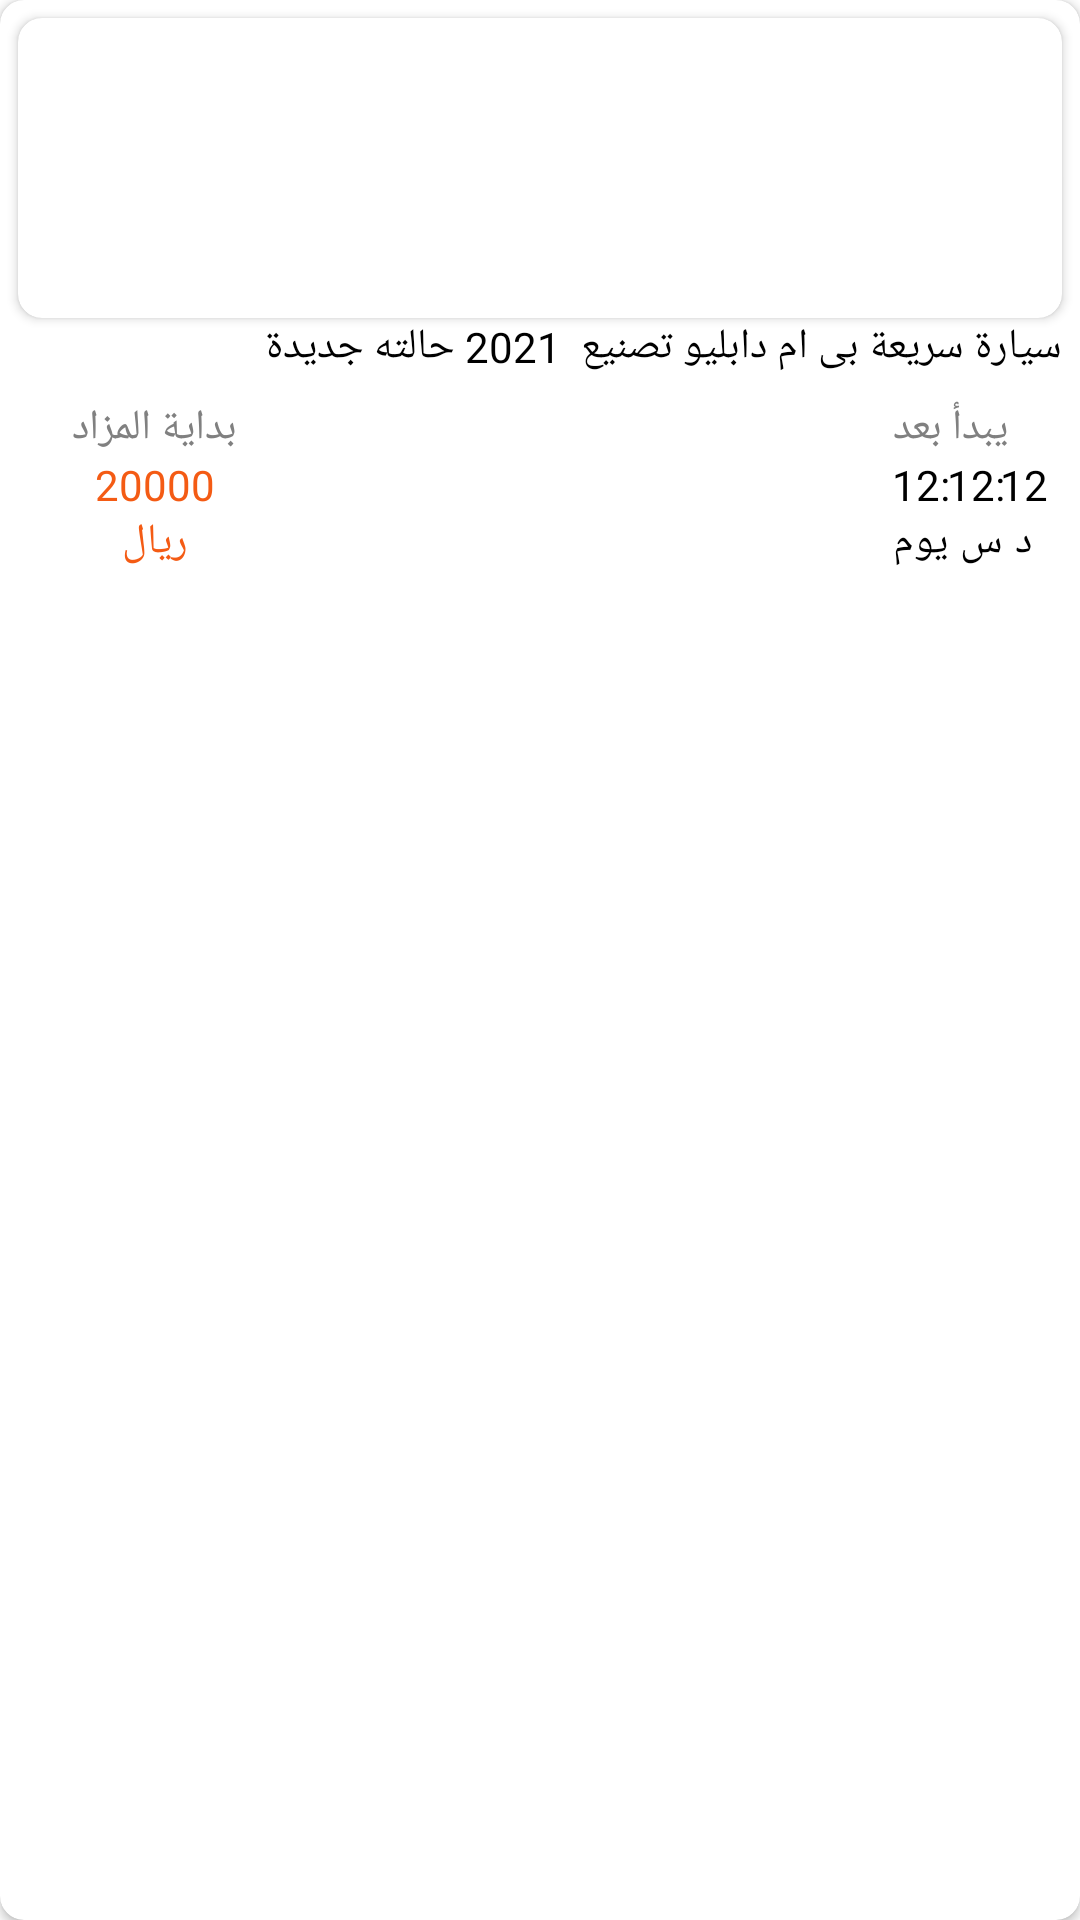

Produce the Android XML layout that renders to this screen, including the resource entries it uses.
<!-- AndroidManifest.xml: application theme Theme.MazaadyTask -->
<!-- res/layout/similar_products_item.xml -->
<?xml version="1.0" encoding="utf-8"?>
<androidx.cardview.widget.CardView xmlns:android="http://schemas.android.com/apk/res/android"
    xmlns:app="http://schemas.android.com/apk/res-auto"
    android:layout_width="190dp"
    android:layout_height="220dp"
    android:paddingEnd="20dp"
    android:layout_marginStart="8dp"
    android:layout_marginTop="12dp"
    android:layout_marginEnd="8dp"
    app:cardBackgroundColor="@color/white"
    app:cardCornerRadius="8dp">

    <androidx.constraintlayout.widget.ConstraintLayout
        android:layout_width="match_parent"
        android:layout_height="match_parent">

        <androidx.cardview.widget.CardView
            android:id="@+id/cardView7"
            android:layout_width="match_parent"
            android:layout_height="100dp"
            android:layout_marginStart="6dp"
            android:layout_marginTop="6dp"
            android:layout_marginEnd="6dp"
            app:cardBackgroundColor="@color/white"
            app:cardCornerRadius="8dp"
            app:layout_constraintEnd_toEndOf="parent"
            app:layout_constraintStart_toStartOf="parent"
            app:layout_constraintTop_toTopOf="parent">

            <ImageView
                android:elevation="4dp"

                android:id="@+id/imageView16"
                android:layout_width="wrap_content"
                android:layout_height="wrap_content"
                app:srcCompat="@drawable/fav" />

            <ImageView
                android:id="@+id/image"
                android:layout_width="fill_parent"
                android:layout_height="fill_parent"
                android:scaleType="centerCrop"
                app:srcCompat="@drawable/car" />

        </androidx.cardview.widget.CardView>

        <TextView
            android:id="@+id/textView22"
            android:layout_width="0dp"
            android:layout_height="wrap_content"
            android:text="سيارة سريعة بى ام دابليو تصنيع  2021 حالته جديدة"
            android:textColor="@color/black"
            app:layout_constraintEnd_toEndOf="@+id/cardView7"
            app:layout_constraintStart_toStartOf="@+id/cardView7"
            app:layout_constraintTop_toBottomOf="@+id/cardView7" />

        <TextView
            android:id="@+id/textView"
            android:layout_width="wrap_content"
            android:layout_height="wrap_content"
            android:layout_marginTop="8dp"
            android:layout_marginEnd="24dp"
            android:text="يبدأ بعد"
            android:textColor="@color/gray"
            app:layout_constraintEnd_toEndOf="parent"
            app:layout_constraintTop_toBottomOf="@+id/textView22" />

        <TextView
            android:id="@+id/textView2"

            android:layout_width="wrap_content"
            android:layout_height="wrap_content"
            android:fontFamily="@font/gretasansstd_bold"
            android:text="12:"
            android:textColor="@color/black"
            app:layout_constraintEnd_toEndOf="@+id/textView5"
            app:layout_constraintStart_toStartOf="@+id/textView5"
            app:layout_constraintTop_toTopOf="@+id/textView3" />

        <TextView
            android:id="@+id/textView3"

            android:layout_width="wrap_content"
            android:layout_height="wrap_content"
            android:fontFamily="@font/gretasansstd_bold"
            android:text="12:"
            android:textColor="@color/black"
            app:layout_constraintEnd_toEndOf="@+id/textView6"
            app:layout_constraintStart_toEndOf="@+id/textView5"
            app:layout_constraintTop_toBottomOf="@+id/textView" />

        <TextView
            android:id="@+id/textView4"
            android:layout_width="wrap_content"
            android:layout_height="wrap_content"
            android:fontFamily="@font/gretasansstd_bold"
            android:text="12"
            android:textColor="@color/black"
            app:layout_constraintEnd_toEndOf="@+id/textView7"
            app:layout_constraintStart_toStartOf="@+id/textView7"
            app:layout_constraintTop_toBottomOf="@+id/textView" />

        <TextView
            android:id="@+id/textView5"
            android:layout_width="wrap_content"
            android:layout_height="wrap_content"
            android:text="يوم"
            android:textColor="@color/black"
            app:layout_constraintStart_toStartOf="@+id/textView"
            app:layout_constraintTop_toBottomOf="@+id/textView2" />

        <TextView
            android:id="@+id/textView6"

            android:layout_width="wrap_content"
            android:layout_height="wrap_content"
            android:layout_marginStart="4dp"
            android:text="س"
            android:textColor="@color/black"
            app:layout_constraintBottom_toBottomOf="@+id/textView5"
            app:layout_constraintStart_toEndOf="@+id/textView5"
            app:layout_constraintTop_toBottomOf="@+id/textView2" />

        <TextView
            android:id="@+id/textView7"

            android:layout_width="wrap_content"
            android:layout_height="wrap_content"
            android:layout_marginStart="4dp"
            android:text="د"
            android:textColor="@color/black"
            app:layout_constraintBottom_toBottomOf="@+id/textView5"
            app:layout_constraintStart_toEndOf="@+id/textView6"
            app:layout_constraintTop_toBottomOf="@+id/textView2" />

        <TextView
            android:id="@+id/date"
            android:layout_width="wrap_content"
            android:layout_height="wrap_content"
            android:layout_marginStart="24dp"
            android:layout_marginTop="8dp"
            android:text="بداية المزاد"
            android:textColor="@color/gray"
            app:layout_constraintStart_toStartOf="parent"
            app:layout_constraintTop_toBottomOf="@+id/textView22" />

        <TextView
            android:id="@+id/date2"
            android:layout_width="wrap_content"
            android:layout_height="wrap_content"
            android:fontFamily="@font/gretasansstd_bold"
            android:text="20000"
            android:textColor="@color/orange"
            app:layout_constraintEnd_toEndOf="@+id/date"
            app:layout_constraintStart_toStartOf="@+id/date"
            app:layout_constraintTop_toBottomOf="@+id/date" />

        <TextView
            android:id="@+id/date3"
            android:layout_width="wrap_content"
            android:layout_height="wrap_content"
            android:text="ريال"
            android:textColor="@color/orange"
            app:layout_constraintEnd_toEndOf="@+id/date2"
            app:layout_constraintStart_toStartOf="@+id/date2"
            app:layout_constraintTop_toBottomOf="@+id/date2" />


    </androidx.constraintlayout.widget.ConstraintLayout>

</androidx.cardview.widget.CardView>
<!-- resources referenced by this layout -->
<resources>
  <color name="black">#FF000000</color>
  <color name="gray">#808080</color>
  <color name="orange">#F45B14</color>
  <color name="white">#FFFFFFFF</color>
  <style name="Theme.MazaadyTask" parent="Theme.MaterialComponents.DayNight.DarkActionBar">
          
          <item name="colorPrimary">@color/purple_500</item>
          <item name="colorPrimaryVariant">@color/purple_700</item>
          <item name="colorOnPrimary">@color/white</item>
          
          <item name="colorSecondary">@color/teal_200</item>
          <item name="colorSecondaryVariant">@color/teal_700</item>
          <item name="colorOnSecondary">@color/black</item>
          
          <item name="android:statusBarColor" tools:targetApi="l">?attr/colorPrimaryVariant</item>
          
      </style>
  <color name="purple_500">#FF6200EE</color>
  <color name="purple_700">#FF3700B3</color>
  <color name="teal_200">#FF03DAC5</color>
  <color name="teal_700">#FF018786</color>
</resources>
